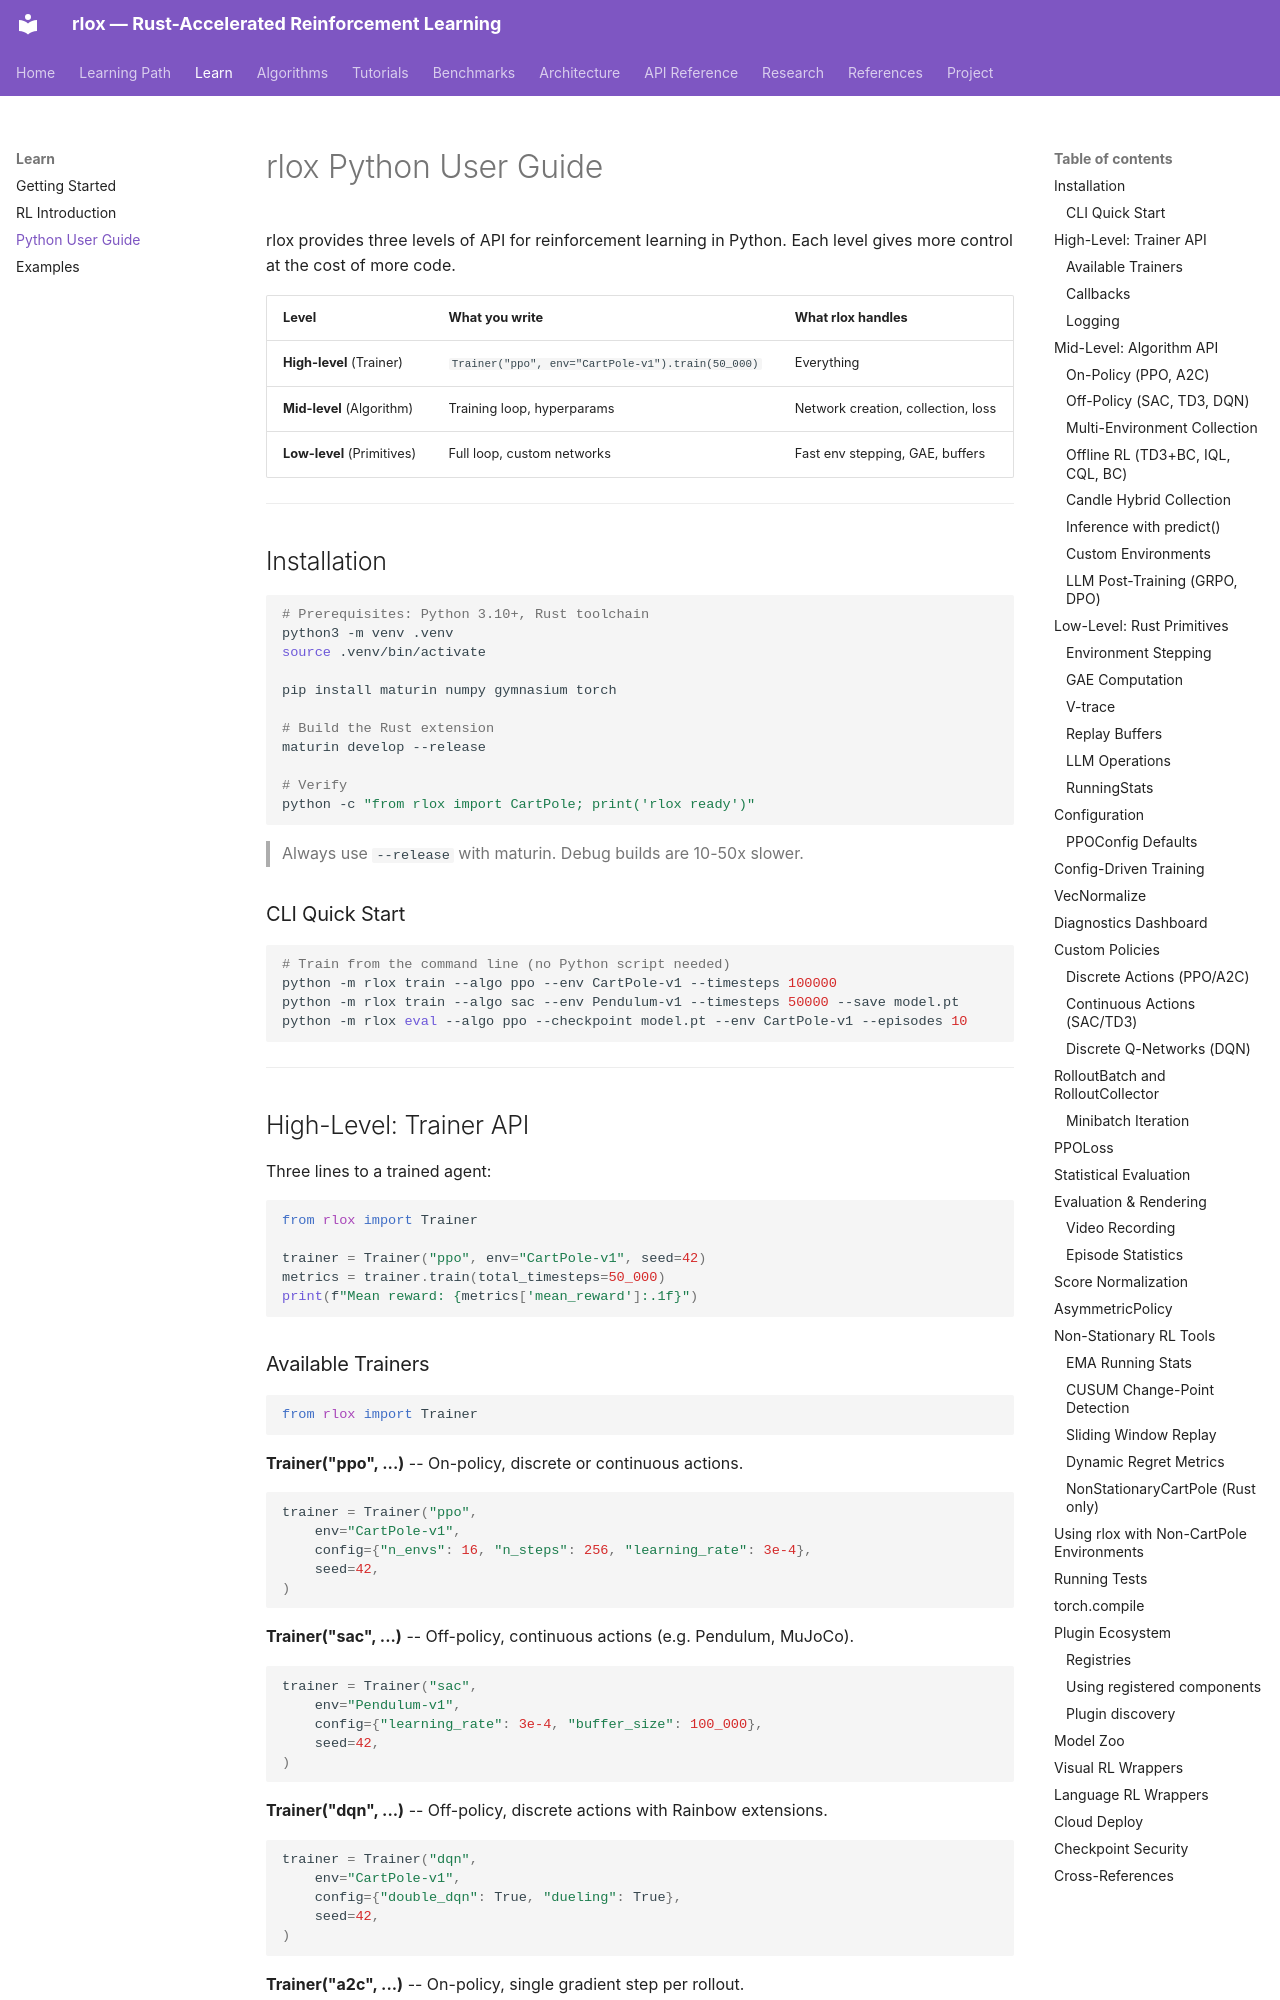

repository: wojciechkpl/rlox · page: python-guide/index.html · generator: mkdocs

# rlox Python User Guide

rlox provides three levels of API for reinforcement learning in Python. Each level gives more control at the cost of more code.

| Level | What you write | What rlox handles |
|-------|----------------|-------------------|
| **High-level** (Trainer) | `Trainer("ppo", env="CartPole-v1").train(50_000)` | Everything |
| **Mid-level** (Algorithm) | Training loop, hyperparams | Network creation, collection, loss |
| **Low-level** (Primitives) | Full loop, custom networks | Fast env stepping, GAE, buffers |

---

## Installation

```bash
# Prerequisites: Python 3.10+, Rust toolchain
python3 -m venv .venv
source .venv/bin/activate

pip install maturin numpy gymnasium torch

# Build the Rust extension
maturin develop --release

# Verify
python -c "from rlox import CartPole; print('rlox ready')"
```

> Always use `--release` with maturin. Debug builds are 10-50x slower.

### CLI Quick Start

```bash
# Train from the command line (no Python script needed)
python -m rlox train --algo ppo --env CartPole-v1 --timesteps 100000
python -m rlox train --algo sac --env Pendulum-v1 --timesteps 50000 --save model.pt
python -m rlox eval --algo ppo --checkpoint model.pt --env CartPole-v1 --episodes 10
```

---

## High-Level: Trainer API

Three lines to a trained agent:

```python
from rlox import Trainer

trainer = Trainer("ppo", env="CartPole-v1", seed=42)
metrics = trainer.train(total_timesteps=50_000)
print(f"Mean reward: {metrics['mean_reward']:.1f}")
```
